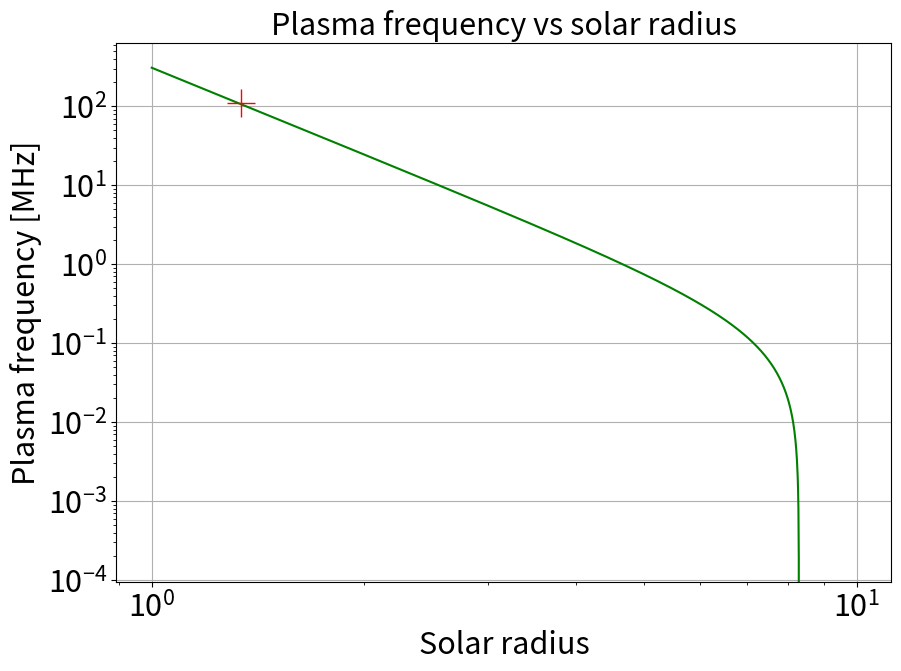

Write the Python code that produced this figure.
# -*- coding: utf-8 -*-
"""
Created on Wed Feb 22 12:35:36 2017
Lecture 1.2/9 Plot a mathematical function, play with log-scale for x- and y-axis
@author: Christian
"""
from matplotlib import pyplot as plt
import numpy as np

#--------------------------------------------------------------------------------
plt.figure(figsize=(10,7))
r = np.arange(1.0, 10.0, 0.01)  # create a list of radii
fp = 307.86 * r**(-3.64) - 0.14 # equation from Nat Gopalswamy
#plt.plot(r,fp,'-sb') # plot function single dots blue
plt.plot(r,fp,'-g') # plot function line green

plt.plot(1.34,109,'-+r',markersize=20) # single point

plt.xlabel("Solar radius",size=22)
plt.ylabel("Plasma frequency [MHz]",size=22)
plt.title("Plasma frequency vs solar radius", fontsize=22)
plt.grid(True)
#plt.xlim(0,10)
#plt.ylim(0,200)
plt.xscale('log')
plt.yscale('log')
plt.tick_params(labelsize=22)
plt.savefig("plasmafrequency.png")
plt.show()

fp = 307.86 * 2.4**(-3.64) - 0.14
print ('fp= ',fp)

#--------------------------------------------------------------------------------
